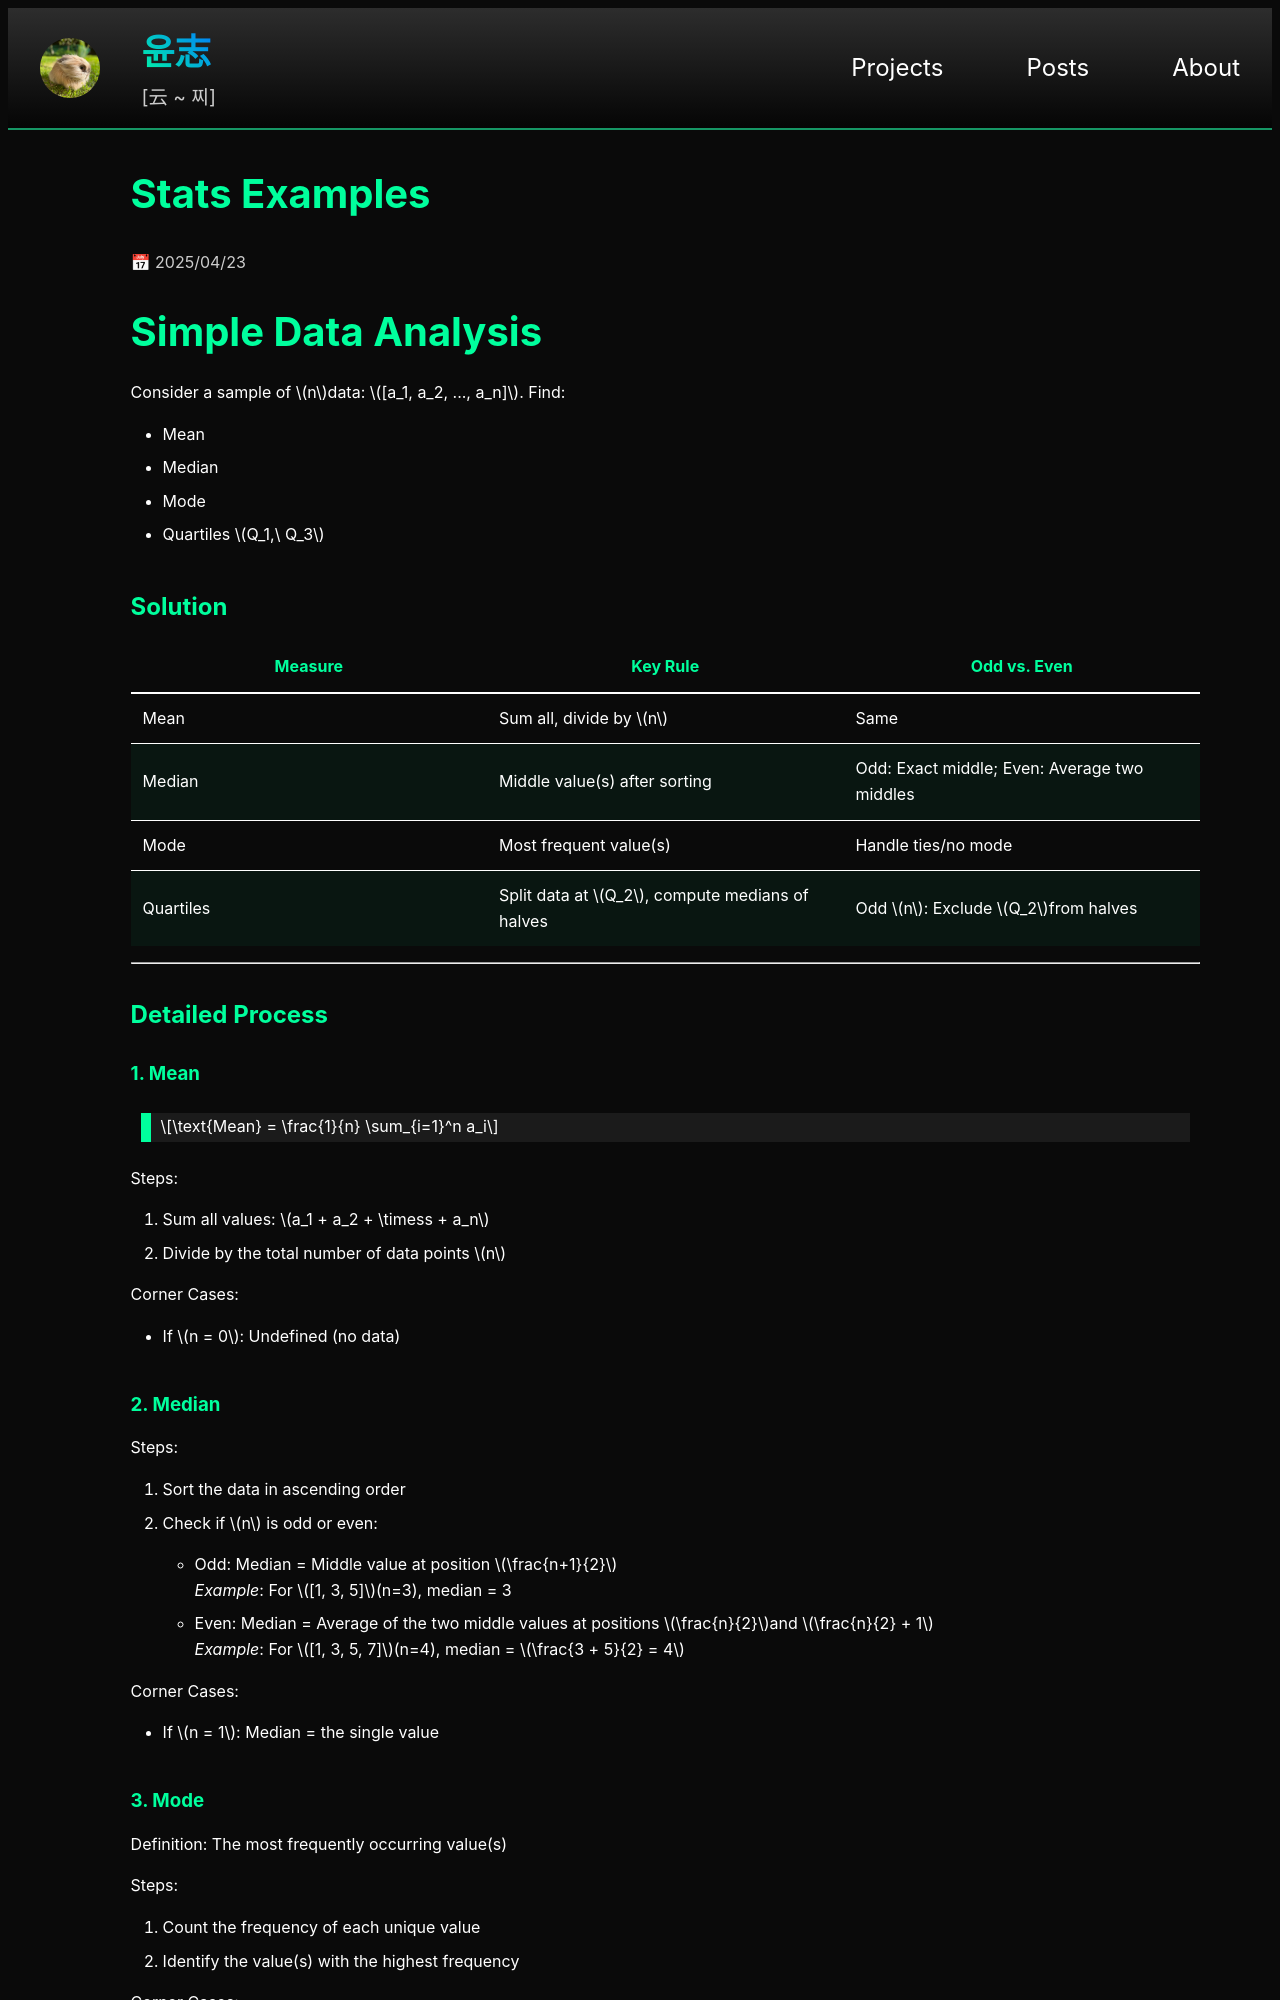

repository: yoon-zh/yoonzh.com · page: posts/uni/stats-ex.html · generator: jekyll

---
layout: hidden
title: stats-ex
card_title: "Stats Examples"
math: true
url: /posts/uni/stats-ex
date: 2025-04-23
---

# Simple Data Analysis

Consider a sample of $$n$$data: $$[a_1, a_2, ..., a_n]$$. Find:
- Mean
- Median
- Mode
- Quartiles $$Q_1,\ Q_3$$

## Solution

| Measure   | Key Rule                      | Odd vs. Even                                 |
|-----------|-------------------------------|----------------------------------------------|
| Mean      | Sum all, divide by $$n$$      | Same                                         |
| Median    | Middle value(s) after sorting | Odd: Exact middle; Even: Average two middles |
| Mode      | Most frequent value(s)        | Handle ties/no mode                          |
| Quartiles | Split data at $$Q_2$$, compute medians of halves | Odd $$n$$: Exclude $$Q_2$$from halves |

***

## Detailed Process

### 1. Mean

> $$\text{Mean} = \frac{1}{n} \sum_{i=1}^n a_i$$

Steps:
1. Sum all values: $$a_1 + a_2 + \timess + a_n$$
2. Divide by the total number of data points $$n$$

Corner Cases:
- If $$n = 0$$: Undefined (no data)

### 2. Median

Steps:
1. Sort the data in ascending order
2. Check if $$n$$ is odd or even:
  - Odd: Median = Middle value at position $$\frac{n+1}{2}$$  
  *Example*: For $$[1, 3, 5]$$(n=3), median = 3
  - Even: Median = Average of the two middle values at positions $$\frac{n}{2}$$and $$\frac{n}{2} + 1$$  
  *Example*: For $$[1, 3, 5, 7]$$(n=4), median = $$\frac{3 + 5}{2} = 4$$

Corner Cases:
- If $$n = 1$$: Median = the single value

### 3. Mode

Definition: The most frequently occurring value(s)

Steps:
1. Count the frequency of each unique value
2. Identify the value(s) with the highest frequency

Corner Cases:
- No mode: All values occur once (e.g., $$[1, 2, 3]$$)
- Multiple modes: Multiple values share the highest frequency (e.g., $$[1, 1, 2, 2]$$has modes 1 and 2)
